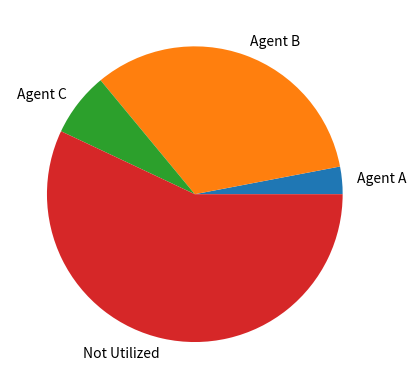
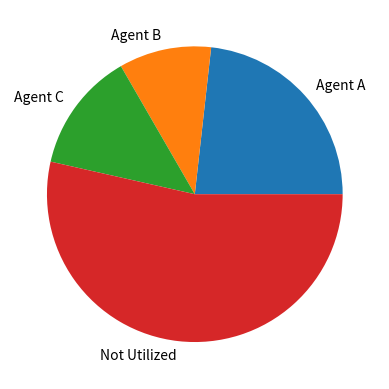

Python code for these plots, in order:
from matplotlib import pyplot

class Agent:
	'''Agent class, represents each one of the players that want a certain amount of each resource'''
	def __init__(self, id, *demands) -> None:
		self.id = id 
		'''ID to identify the agents'''
		self.demand_vec = (demands)
		'''Demand vector of agent'''
		self.group_num = self.demand_vec.index(max(self.demand_vec))
		'''Which group does this agent belong to? The group is which resource this agent desires the most'''
	def __str__(self) -> str:
		return self.id

class Resource:
	'''Resource class, represents the resources we share among agents. '''
	def __init__(self, name = "Resource") -> None:
		self.name = name
		self.utilizers = {}
		self.utilization_rate = 0

	def utilize(self, agent_id, amount):
		if agent_id in self.utilizers:
			self.utilizers[agent_id] += amount
		else:
			self.utilizers[agent_id] = amount
		self.utilization_rate = sum([self.utilizers[k] for k in self.utilizers])
	
	def visualize(self):
		labels = [f"Agent {u}" for u in self.utilizers]
		amounts = [round(self.utilizers[u]*100) for u in self.utilizers]
		labels.append("Not Utilized")
		amounts.append(round((1-self.utilization_rate)*100))
		pyplot.figure(self.name)
		pyplot.pie(amounts, labels=labels)
	
	def __str__(self):
		return self.name

class Algorithm:
	'''Algorithm class, represents the base of a resource allocation algorithm'''
	nor : int #number_of_resources
	n : int #number_of_agents
	resources = []
	agents = []

	def __init__(self, number_of_resources = 2, number_of_agents = 3) -> None:
		self.nor = number_of_resources
		self.n = number_of_agents
	
	def share_function(self):
		'''the function that shares resources'''
		#initially, give everyone 1/n of their demand
		for a in self.agents:
			for j,d in enumerate(a.demand_vec):
				self.resources[j].utilize(a.id,d/self.n)

	def print_res(self):
		for r in self.resources:
			print(r)

	def show_resources(self):
		for r in self.resources:
			r.visualize()
		pyplot.show()

class UNB(Algorithm):
	def __init__(self, number_of_resources=2, number_of_agents=3) -> None:
		super().__init__(number_of_resources, number_of_agents)
		self.groups = []
	'''UNB algorithm stands for UNBalanced. When groups are unbalanced, only increase the share of the agent with lowest share in the smallest group.'''
	def share_function(self):
		super().share_function() #Give everyone 1/n of their demand to satisfy EF.
		self.groups = [[] for _ in range(self.nor)]
		for r in range(self.n):
			self.groups[self.agents[r].group_num].append(self.agents[r])
		for i in range(self.nor):
			print(f"Group {self.resources[i]}:")
			for k in self.groups[i]:
				print(k)

class BAL(Algorithm):
	def __init__(self, number_of_resources=2, number_of_agents=3) -> None:
		super().__init__(number_of_resources, number_of_agents)
		self.groups = []
	'''BAL algorithm stands for BALanced. When groups are balanced, only increases the share of the agent with lowest share in the smallest groups.'''
	def share_function(self):
		super().share_function() #Give everyone 1/n of their demand to satisfy EF.
		self.groups = [[] for _ in range(self.nor)]
		for r in range(self.n):
			self.groups[self.agents[r].group_num].append(self.agents[r])
		for i in range(self.nor):
			print(f"Group {self.resources[i]}:")
			for k in self.groups[i]:
				print(k)

class BALStar(BAL):
	pass


#TESTS BELOW

def alg_test():
	alg = Algorithm()
	alg.resources.append(Resource("CPU"))
	alg.resources.append(Resource("Memory"))
	alg.agents.append(Agent("A", 0.1,0.7))
	alg.agents.append(Agent("B", 1.0,0.3))
	alg.agents.append(Agent("C", 0.2,0.4))
	alg.share_function()
	alg.show_resources()

def unb_test():
	alg = UNB()
	alg.resources.append(Resource("CPU"))
	alg.resources.append(Resource("Memory"))
	alg.agents.append(Agent("A", 0.1,0.7))
	alg.agents.append(Agent("B", 1.0,0.3))
	alg.agents.append(Agent("C", 0.2,0.4))
	alg.share_function()
	alg.show_resources()

alg_test()